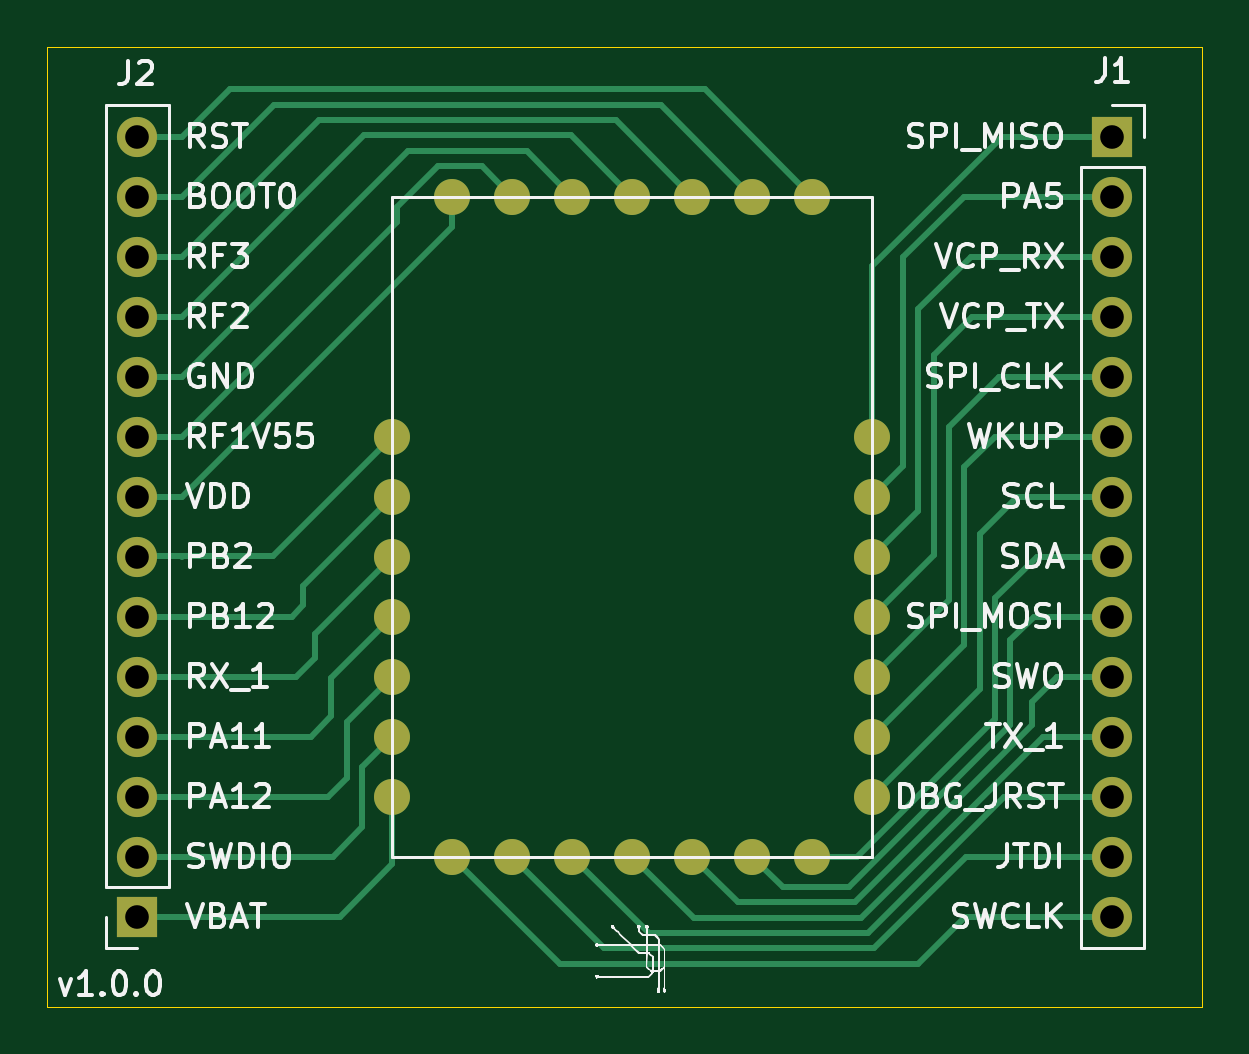
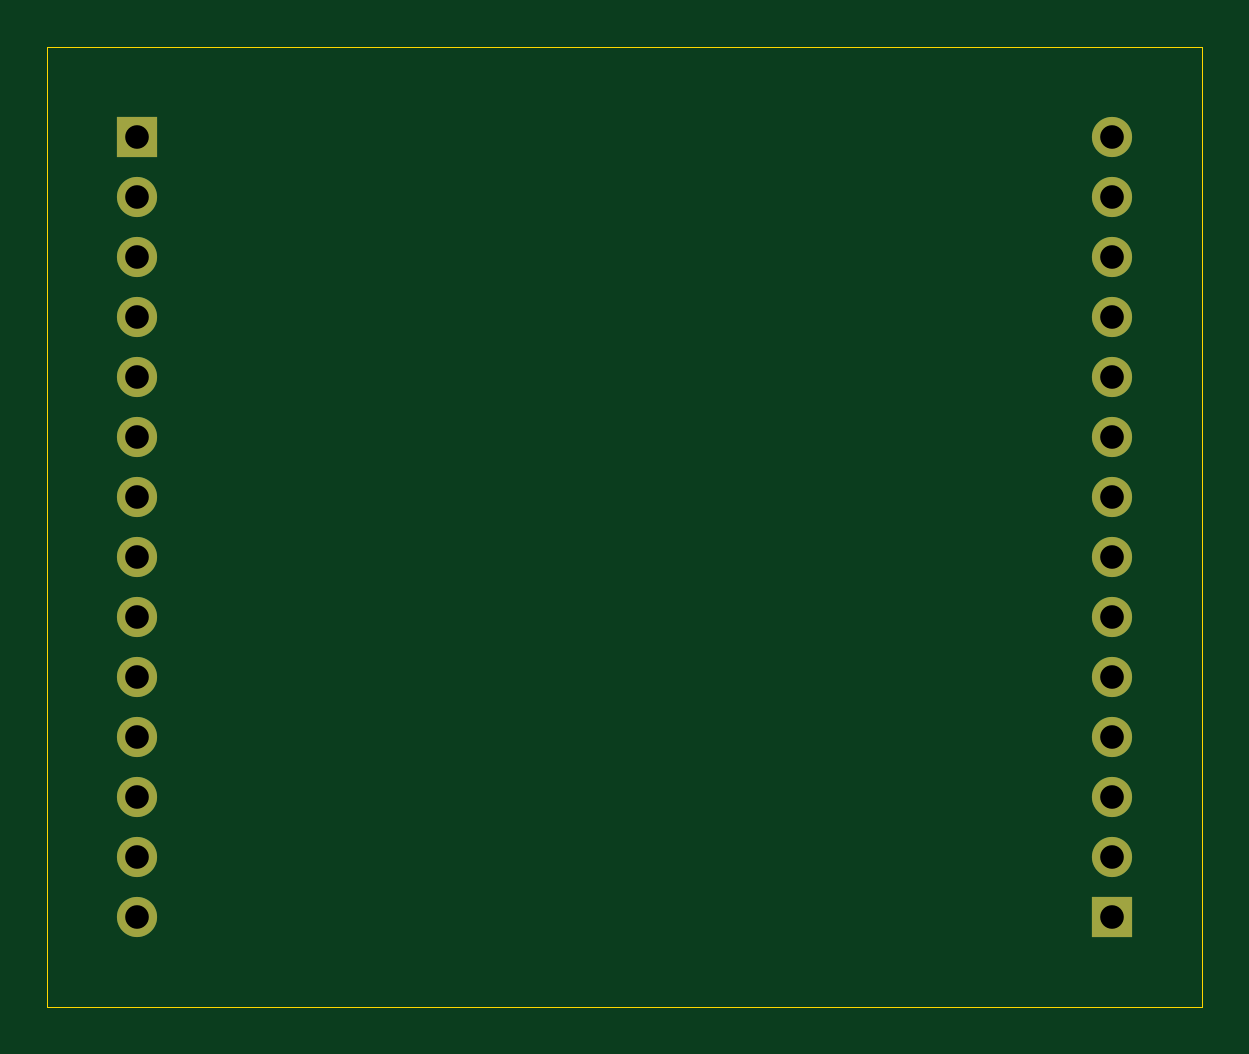
Circuit board: 11 layer files. Board 48.9 x 40.6 mm.
- bottom_copper: castellated_breakout-B_Cu.gbr (2121 bytes)
- bottom_mask: castellated_breakout-B_Mask.gbr (1310 bytes)
- paste: castellated_breakout-B_Paste.gbr (483 bytes)
- bottom_silk: castellated_breakout-B_SilkS.gbr (484 bytes)
- outline: castellated_breakout-Edge_Cuts.gbr (819 bytes)
- top_copper: castellated_breakout-F_Cu.gbr (10391 bytes)
- top_mask: castellated_breakout-F_Mask.gbr (2066 bytes)
- paste: castellated_breakout-F_Paste.gbr (1239 bytes)
- top_silk: castellated_breakout-F_SilkS.gbr (58103 bytes)
- drill: castellated_breakout-NPTH.drl (303 bytes)
- drill: castellated_breakout-PTH.drl (662 bytes)

=== bottom_copper: castellated_breakout-B_Cu.gbr ===
%TF.GenerationSoftware,KiCad,Pcbnew,(5.1.9-0-10_14)*%
%TF.CreationDate,2021-07-28T15:37:10-05:00*%
%TF.ProjectId,castellated_breakout,63617374-656c-46c6-9174-65645f627265,rev?*%
%TF.SameCoordinates,Original*%
%TF.FileFunction,Copper,L2,Bot*%
%TF.FilePolarity,Positive*%
%FSLAX46Y46*%
G04 Gerber Fmt 4.6, Leading zero omitted, Abs format (unit mm)*
G04 Created by KiCad (PCBNEW (5.1.9-0-10_14)) date 2021-07-28 15:37:10*
%MOMM*%
%LPD*%
G01*
G04 APERTURE LIST*
%TA.AperFunction,ComponentPad*%
%ADD10O,1.700000X1.700000*%
%TD*%
%TA.AperFunction,ComponentPad*%
%ADD11R,1.700000X1.700000*%
%TD*%
G04 APERTURE END LIST*
D10*
%TO.P,J2,14*%
%TO.N,RST*%
X137795000Y-80010000D03*
%TO.P,J2,13*%
%TO.N,BOOT0*%
X137795000Y-82550000D03*
%TO.P,J2,12*%
%TO.N,RF3*%
X137795000Y-85090000D03*
%TO.P,J2,11*%
%TO.N,RF2*%
X137795000Y-87630000D03*
%TO.P,J2,10*%
%TO.N,GND*%
X137795000Y-90170000D03*
%TO.P,J2,9*%
%TO.N,RF1V55*%
X137795000Y-92710000D03*
%TO.P,J2,8*%
%TO.N,VDD*%
X137795000Y-95250000D03*
%TO.P,J2,7*%
%TO.N,PB2*%
X137795000Y-97790000D03*
%TO.P,J2,6*%
%TO.N,PB12*%
X137795000Y-100330000D03*
%TO.P,J2,5*%
%TO.N,RX_1*%
X137795000Y-102870000D03*
%TO.P,J2,4*%
%TO.N,PA11*%
X137795000Y-105410000D03*
%TO.P,J2,3*%
%TO.N,PA12*%
X137795000Y-107950000D03*
%TO.P,J2,2*%
%TO.N,SWDIO*%
X137795000Y-110490000D03*
D11*
%TO.P,J2,1*%
%TO.N,VBAT*%
X137795000Y-113030000D03*
%TD*%
D10*
%TO.P,J1,14*%
%TO.N,SWCLK*%
X179070000Y-113030000D03*
%TO.P,J1,13*%
%TO.N,JTDI*%
X179070000Y-110490000D03*
%TO.P,J1,12*%
%TO.N,DEBUG_JRST*%
X179070000Y-107950000D03*
%TO.P,J1,11*%
%TO.N,TX_1*%
X179070000Y-105410000D03*
%TO.P,J1,10*%
%TO.N,SWO*%
X179070000Y-102870000D03*
%TO.P,J1,9*%
%TO.N,SPI_MOSI*%
X179070000Y-100330000D03*
%TO.P,J1,8*%
%TO.N,SDA*%
X179070000Y-97790000D03*
%TO.P,J1,7*%
%TO.N,SCL*%
X179070000Y-95250000D03*
%TO.P,J1,6*%
%TO.N,PWR_WKUP*%
X179070000Y-92710000D03*
%TO.P,J1,5*%
%TO.N,SPI_CLK*%
X179070000Y-90170000D03*
%TO.P,J1,4*%
%TO.N,VCP_TX*%
X179070000Y-87630000D03*
%TO.P,J1,3*%
%TO.N,VCP_RX*%
X179070000Y-85090000D03*
%TO.P,J1,2*%
%TO.N,PA5*%
X179070000Y-82550000D03*
D11*
%TO.P,J1,1*%
%TO.N,SPI_MISO*%
X179070000Y-80010000D03*
%TD*%
M02*

=== bottom_mask: castellated_breakout-B_Mask.gbr ===
%TF.GenerationSoftware,KiCad,Pcbnew,(5.1.9-0-10_14)*%
%TF.CreationDate,2021-07-28T15:37:10-05:00*%
%TF.ProjectId,castellated_breakout,63617374-656c-46c6-9174-65645f627265,rev?*%
%TF.SameCoordinates,Original*%
%TF.FileFunction,Soldermask,Bot*%
%TF.FilePolarity,Negative*%
%FSLAX46Y46*%
G04 Gerber Fmt 4.6, Leading zero omitted, Abs format (unit mm)*
G04 Created by KiCad (PCBNEW (5.1.9-0-10_14)) date 2021-07-28 15:37:10*
%MOMM*%
%LPD*%
G01*
G04 APERTURE LIST*
%ADD10O,1.700000X1.700000*%
%ADD11R,1.700000X1.700000*%
G04 APERTURE END LIST*
D10*
%TO.C,J2*%
X137795000Y-80010000D03*
X137795000Y-82550000D03*
X137795000Y-85090000D03*
X137795000Y-87630000D03*
X137795000Y-90170000D03*
X137795000Y-92710000D03*
X137795000Y-95250000D03*
X137795000Y-97790000D03*
X137795000Y-100330000D03*
X137795000Y-102870000D03*
X137795000Y-105410000D03*
X137795000Y-107950000D03*
X137795000Y-110490000D03*
D11*
X137795000Y-113030000D03*
%TD*%
D10*
%TO.C,J1*%
X179070000Y-113030000D03*
X179070000Y-110490000D03*
X179070000Y-107950000D03*
X179070000Y-105410000D03*
X179070000Y-102870000D03*
X179070000Y-100330000D03*
X179070000Y-97790000D03*
X179070000Y-95250000D03*
X179070000Y-92710000D03*
X179070000Y-90170000D03*
X179070000Y-87630000D03*
X179070000Y-85090000D03*
X179070000Y-82550000D03*
D11*
X179070000Y-80010000D03*
%TD*%
M02*

=== paste: castellated_breakout-B_Paste.gbr ===
%TF.GenerationSoftware,KiCad,Pcbnew,(5.1.9-0-10_14)*%
%TF.CreationDate,2021-07-28T15:37:10-05:00*%
%TF.ProjectId,castellated_breakout,63617374-656c-46c6-9174-65645f627265,rev?*%
%TF.SameCoordinates,Original*%
%TF.FileFunction,Paste,Bot*%
%TF.FilePolarity,Positive*%
%FSLAX46Y46*%
G04 Gerber Fmt 4.6, Leading zero omitted, Abs format (unit mm)*
G04 Created by KiCad (PCBNEW (5.1.9-0-10_14)) date 2021-07-28 15:37:10*
%MOMM*%
%LPD*%
G01*
G04 APERTURE LIST*
G04 APERTURE END LIST*
M02*

=== bottom_silk: castellated_breakout-B_SilkS.gbr ===
%TF.GenerationSoftware,KiCad,Pcbnew,(5.1.9-0-10_14)*%
%TF.CreationDate,2021-07-28T15:37:10-05:00*%
%TF.ProjectId,castellated_breakout,63617374-656c-46c6-9174-65645f627265,rev?*%
%TF.SameCoordinates,Original*%
%TF.FileFunction,Legend,Bot*%
%TF.FilePolarity,Positive*%
%FSLAX46Y46*%
G04 Gerber Fmt 4.6, Leading zero omitted, Abs format (unit mm)*
G04 Created by KiCad (PCBNEW (5.1.9-0-10_14)) date 2021-07-28 15:37:10*
%MOMM*%
%LPD*%
G01*
G04 APERTURE LIST*
G04 APERTURE END LIST*
M02*

=== outline: castellated_breakout-Edge_Cuts.gbr ===
%TF.GenerationSoftware,KiCad,Pcbnew,(5.1.9-0-10_14)*%
%TF.CreationDate,2021-07-28T15:37:10-05:00*%
%TF.ProjectId,castellated_breakout,63617374-656c-46c6-9174-65645f627265,rev?*%
%TF.SameCoordinates,Original*%
%TF.FileFunction,Profile,NP*%
%FSLAX46Y46*%
G04 Gerber Fmt 4.6, Leading zero omitted, Abs format (unit mm)*
G04 Created by KiCad (PCBNEW (5.1.9-0-10_14)) date 2021-07-28 15:37:10*
%MOMM*%
%LPD*%
G01*
G04 APERTURE LIST*
%TA.AperFunction,Profile*%
%ADD10C,0.050000*%
%TD*%
G04 APERTURE END LIST*
D10*
X133985000Y-116840000D02*
X135890000Y-116840000D01*
X133985000Y-76200000D02*
X135890000Y-76200000D01*
X133985000Y-116840000D02*
X133985000Y-76200000D01*
X182880000Y-116840000D02*
X135890000Y-116840000D01*
X182880000Y-76200000D02*
X182880000Y-116840000D01*
X135890000Y-76200000D02*
X182880000Y-76200000D01*
M02*

=== top_copper: castellated_breakout-F_Cu.gbr (10391 bytes, source omitted) ===
=== top_mask: castellated_breakout-F_Mask.gbr ===
%TF.GenerationSoftware,KiCad,Pcbnew,(5.1.9-0-10_14)*%
%TF.CreationDate,2021-07-28T15:37:10-05:00*%
%TF.ProjectId,castellated_breakout,63617374-656c-46c6-9174-65645f627265,rev?*%
%TF.SameCoordinates,Original*%
%TF.FileFunction,Soldermask,Top*%
%TF.FilePolarity,Negative*%
%FSLAX46Y46*%
G04 Gerber Fmt 4.6, Leading zero omitted, Abs format (unit mm)*
G04 Created by KiCad (PCBNEW (5.1.9-0-10_14)) date 2021-07-28 15:37:10*
%MOMM*%
%LPD*%
G01*
G04 APERTURE LIST*
%ADD10O,1.700000X1.700000*%
%ADD11R,1.700000X1.700000*%
%ADD12C,1.524000*%
G04 APERTURE END LIST*
D10*
%TO.C,J2*%
X137795000Y-80010000D03*
X137795000Y-82550000D03*
X137795000Y-85090000D03*
X137795000Y-87630000D03*
X137795000Y-90170000D03*
X137795000Y-92710000D03*
X137795000Y-95250000D03*
X137795000Y-97790000D03*
X137795000Y-100330000D03*
X137795000Y-102870000D03*
X137795000Y-105410000D03*
X137795000Y-107950000D03*
X137795000Y-110490000D03*
D11*
X137795000Y-113030000D03*
%TD*%
D10*
%TO.C,J1*%
X179070000Y-113030000D03*
X179070000Y-110490000D03*
X179070000Y-107950000D03*
X179070000Y-105410000D03*
X179070000Y-102870000D03*
X179070000Y-100330000D03*
X179070000Y-97790000D03*
X179070000Y-95250000D03*
X179070000Y-92710000D03*
X179070000Y-90170000D03*
X179070000Y-87630000D03*
X179070000Y-85090000D03*
X179070000Y-82550000D03*
D11*
X179070000Y-80010000D03*
%TD*%
D12*
%TO.C,U1*%
X148590000Y-107950000D03*
X148590000Y-105410000D03*
X148590000Y-102870000D03*
X148590000Y-100330000D03*
X148590000Y-97790000D03*
X148590000Y-95250000D03*
X148590000Y-92710000D03*
X151130000Y-82550000D03*
X153670000Y-82550000D03*
X156210000Y-82550000D03*
X158750000Y-82550000D03*
X161290000Y-82550000D03*
X163830000Y-82550000D03*
X166370000Y-82550000D03*
X168910000Y-92710000D03*
X168910000Y-95250000D03*
X168910000Y-97790000D03*
X168910000Y-100330000D03*
X168910000Y-102870000D03*
X168910000Y-105410000D03*
X168910000Y-107950000D03*
X166370000Y-110490000D03*
X163830000Y-110490000D03*
X161290000Y-110490000D03*
X158750000Y-110490000D03*
X156210000Y-110490000D03*
X153670000Y-110490000D03*
X151130000Y-110490000D03*
%TD*%
M02*

=== paste: castellated_breakout-F_Paste.gbr ===
%TF.GenerationSoftware,KiCad,Pcbnew,(5.1.9-0-10_14)*%
%TF.CreationDate,2021-07-28T15:37:10-05:00*%
%TF.ProjectId,castellated_breakout,63617374-656c-46c6-9174-65645f627265,rev?*%
%TF.SameCoordinates,Original*%
%TF.FileFunction,Paste,Top*%
%TF.FilePolarity,Positive*%
%FSLAX46Y46*%
G04 Gerber Fmt 4.6, Leading zero omitted, Abs format (unit mm)*
G04 Created by KiCad (PCBNEW (5.1.9-0-10_14)) date 2021-07-28 15:37:10*
%MOMM*%
%LPD*%
G01*
G04 APERTURE LIST*
%ADD10C,1.524000*%
G04 APERTURE END LIST*
D10*
%TO.C,U1*%
X148590000Y-107950000D03*
X148590000Y-105410000D03*
X148590000Y-102870000D03*
X148590000Y-100330000D03*
X148590000Y-97790000D03*
X148590000Y-95250000D03*
X148590000Y-92710000D03*
X151130000Y-82550000D03*
X153670000Y-82550000D03*
X156210000Y-82550000D03*
X158750000Y-82550000D03*
X161290000Y-82550000D03*
X163830000Y-82550000D03*
X166370000Y-82550000D03*
X168910000Y-92710000D03*
X168910000Y-95250000D03*
X168910000Y-97790000D03*
X168910000Y-100330000D03*
X168910000Y-102870000D03*
X168910000Y-105410000D03*
X168910000Y-107950000D03*
X166370000Y-110490000D03*
X163830000Y-110490000D03*
X161290000Y-110490000D03*
X158750000Y-110490000D03*
X156210000Y-110490000D03*
X153670000Y-110490000D03*
X151130000Y-110490000D03*
%TD*%
M02*

=== top_silk: castellated_breakout-F_SilkS.gbr (58103 bytes, source omitted) ===
=== drill: castellated_breakout-NPTH.drl ===
M48
; DRILL file {KiCad (5.1.9-0-10_14)} date Wednesday, July 28, 2021 at 03:37:11 PM
; FORMAT={-:-/ absolute / inch / decimal}
; #@! TF.CreationDate,2021-07-28T15:37:11-05:00
; #@! TF.GenerationSoftware,Kicad,Pcbnew,(5.1.9-0-10_14)
; #@! TF.FileFunction,NonPlated,1,2,NPTH
FMAT,2
INCH
%
G90
G05
T0
M30

=== drill: castellated_breakout-PTH.drl ===
M48
; DRILL file {KiCad (5.1.9-0-10_14)} date Wednesday, July 28, 2021 at 03:37:11 PM
; FORMAT={-:-/ absolute / inch / decimal}
; #@! TF.CreationDate,2021-07-28T15:37:11-05:00
; #@! TF.GenerationSoftware,Kicad,Pcbnew,(5.1.9-0-10_14)
; #@! TF.FileFunction,Plated,1,2,PTH
FMAT,2
INCH
T1C0.0394
%
G90
G05
T1
X5.425Y-3.15
X5.425Y-3.25
X5.425Y-3.35
X5.425Y-3.45
X5.425Y-3.55
X5.425Y-3.65
X5.425Y-3.75
X5.425Y-3.85
X5.425Y-3.95
X5.425Y-4.05
X5.425Y-4.15
X5.425Y-4.25
X5.425Y-4.35
X5.425Y-4.45
X7.05Y-3.15
X7.05Y-3.25
X7.05Y-3.35
X7.05Y-3.45
X7.05Y-3.55
X7.05Y-3.65
X7.05Y-3.75
X7.05Y-3.85
X7.05Y-3.95
X7.05Y-4.05
X7.05Y-4.15
X7.05Y-4.25
X7.05Y-4.35
X7.05Y-4.45
T0
M30
